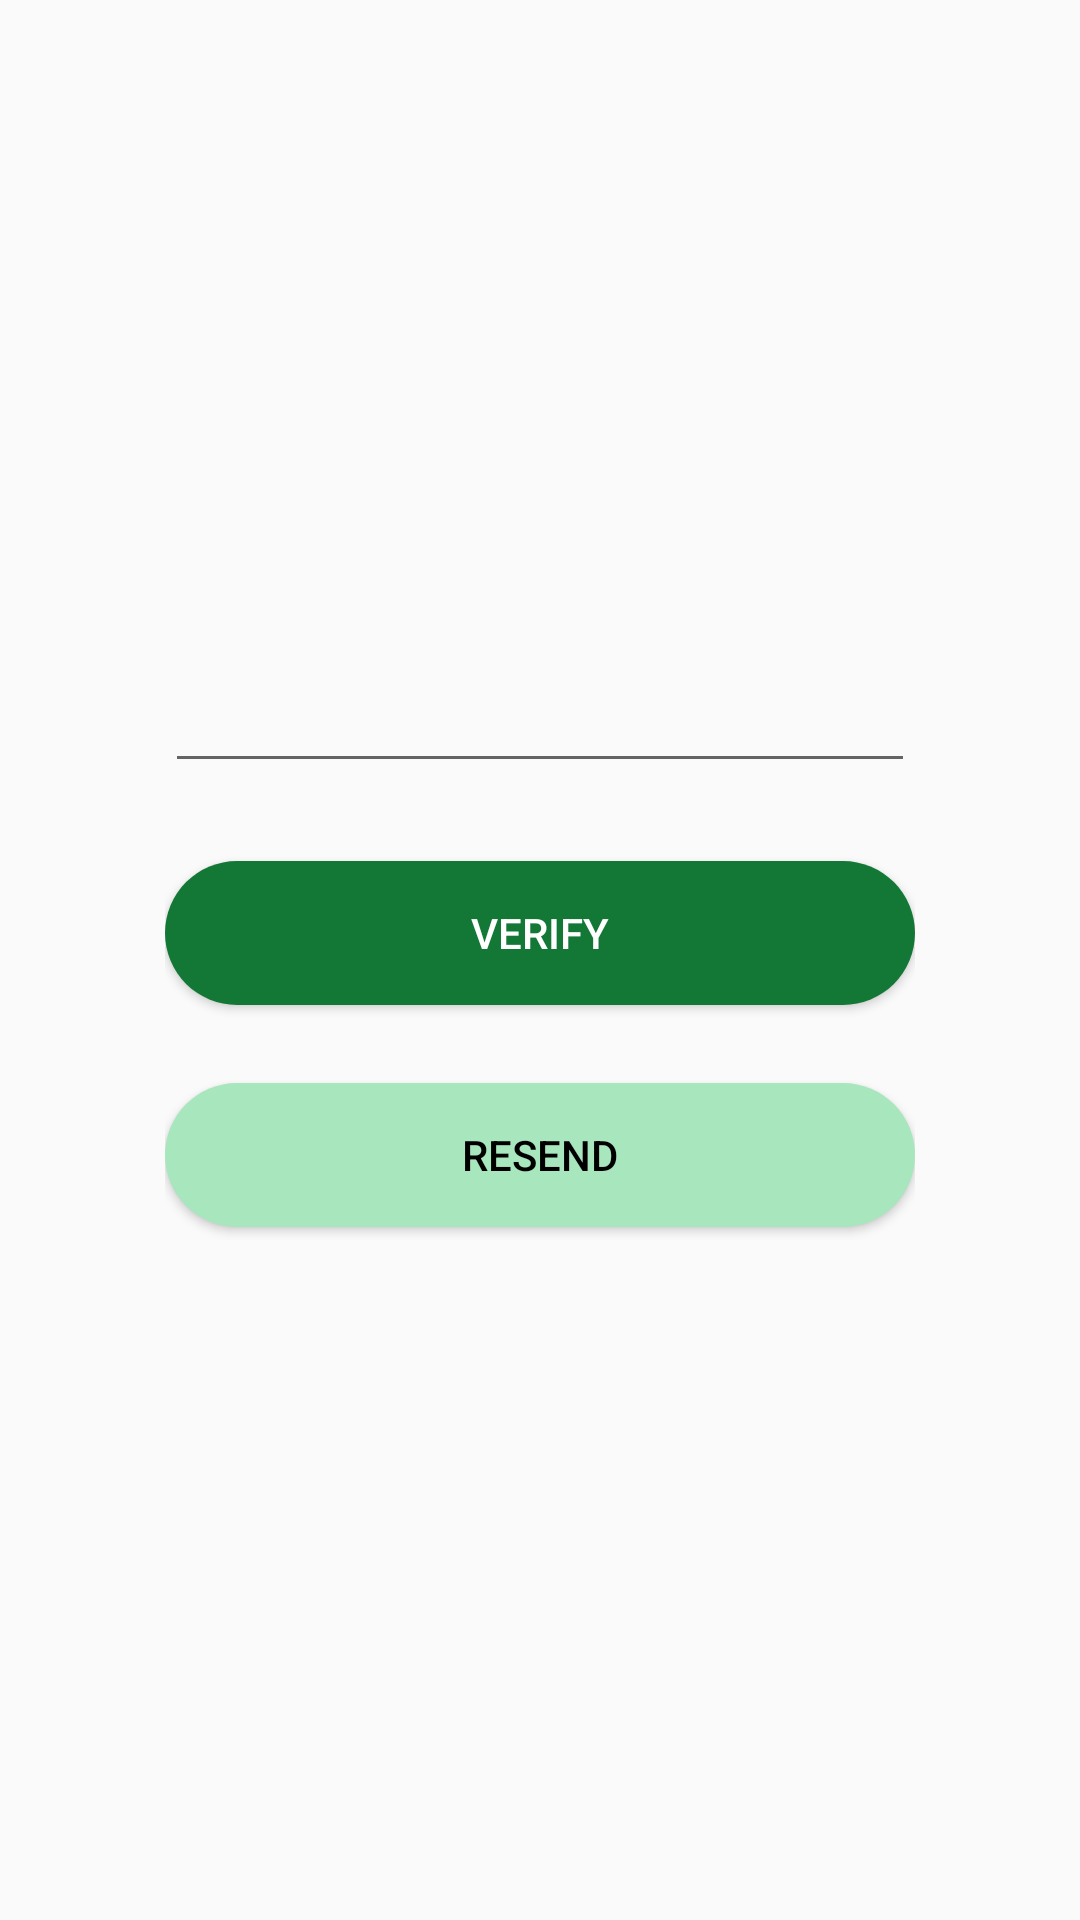

The Android layout XML behind this screen, and the referenced resources:
<!-- AndroidManifest.xml: application theme Theme.ManishProject -->
<!-- res/layout/activity_send_otp.xml -->
<?xml version="1.0" encoding="utf-8"?>
<androidx.constraintlayout.widget.ConstraintLayout xmlns:android="http://schemas.android.com/apk/res/android"
    xmlns:app="http://schemas.android.com/apk/res-auto"
    xmlns:tools="http://schemas.android.com/tools"
    android:layout_width="match_parent"
    android:layout_height="match_parent"
    tools:context=".SendOTP">

    <LinearLayout
        android:id="@+id/linearlayout"
        android:layout_width="280dp"
        android:layout_height="320dp"
        android:layout_alignParentStart="true"
        android:layout_alignParentLeft="true"
        android:layout_alignParentTop="true"
        android:layout_alignParentEnd="true"
        android:layout_alignParentRight="true"
        android:layout_alignParentBottom="true"
        android:layout_marginLeft="60dp"
        android:layout_marginTop="228dp"
        android:layout_marginRight="60dp"
        android:layout_marginBottom="228dp"
        android:orientation="vertical"
        android:padding="15dp"
        app:layout_constraintBottom_toBottomOf="parent"
        app:layout_constraintEnd_toEndOf="parent"
        app:layout_constraintStart_toStartOf="parent"
        app:layout_constraintTop_toTopOf="parent">

        <EditText
            android:id="@+id/phoneno"
            android:layout_width="match_parent"
            android:layout_height="71dp"
            android:ems="10"
            android:inputType="number"
            android:layout_marginTop="15dp"
            app:layout_constraintBottom_toBottomOf="parent"
            app:layout_constraintEnd_toEndOf="parent"
            app:layout_constraintHorizontal_bias="0.497"
            app:layout_constraintStart_toStartOf="parent"
            app:layout_constraintTop_toTopOf="parent"
            app:layout_constraintVertical_bias="0.259" />

        <Button
            android:id="@+id/Verify"
            android:layout_width="match_parent"
            android:layout_height="wrap_content"
            android:layout_marginTop="26dp"
            android:text="Verify"
            android:textColor="@color/white"
            app:layout_constraintBottom_toBottomOf="parent"
            app:layout_constraintEnd_toEndOf="parent"
            app:layout_constraintHorizontal_bias="0.498"
            app:layout_constraintStart_toStartOf="parent"
            app:layout_constraintTop_toBottomOf="@+id/Lpassword"
            app:layout_constraintVertical_bias="0.174"
            android:background="@drawable/messbuttonstyle"/>


        <Button
            android:id="@+id/Resendotp"
            android:layout_width="match_parent"
            android:layout_height="wrap_content"
            android:layout_marginTop="26dp"
            android:text="Resend"
            android:textColor="@color/black"
            app:layout_constraintBottom_toBottomOf="parent"
            app:layout_constraintEnd_toEndOf="parent"
            app:layout_constraintHorizontal_bias="0.498"
            app:layout_constraintStart_toStartOf="parent"
            app:layout_constraintTop_toBottomOf="@+id/Verify"
            app:layout_constraintVertical_bias="0.174"
            android:background="@drawable/messbuttonstyle"
            android:backgroundTint="@color/messLightGreenColor"
            />

        <TextView
            android:id="@+id/text"
            android:layout_width="match_parent"
            android:layout_height="wrap_content"
            android:text=""
            android:textColor="@color/black"
            android:textAlignment="center"
            android:layout_gravity="center_horizontal"
            android:layout_marginTop="15dp"
            android:textSize="16dp"
            />


    </LinearLayout>

</androidx.constraintlayout.widget.ConstraintLayout>
<!-- resources referenced by this layout -->
<resources>
  <color name="black">#FF000000</color>
  <color name="messLightGreenColor">#A8E6BE</color>
  <color name="white">#FFFFFFFF</color>
  <!-- drawable messbuttonstyle (drawable) -->
  <?xml version="1.0" encoding="utf-8"?>
  <shape xmlns:android="http://schemas.android.com/apk/res/android">
          <solid android:color="@color/messGreenColor"/>
          <corners android:radius="25dp"/>
  </shape>
  <style name="Theme.ManishProject" parent="Theme.MaterialComponents.DayNight.Bridge">
          
          <item name="colorPrimary">@color/purple_500</item>
          <item name="colorPrimaryVariant">@color/purple_700</item>
          <item name="colorOnPrimary">@color/white</item>
          
          <item name="colorSecondary">@color/teal_200</item>
          <item name="colorSecondaryVariant">@color/teal_700</item>
          <item name="colorOnSecondary">@color/black</item>
          <item name="titleTextColor">@color/white</item>
          
          <item name="android:statusBarColor">?attr/colorPrimaryVariant</item>
          
      </style>
  <color name="messGreenColor">#137836</color>
  <color name="purple_500">#FF6200EE</color>
  <color name="purple_700">#FF3700B3</color>
  <color name="teal_200">#FF03DAC5</color>
  <color name="teal_700">#FF018786</color>
</resources>
